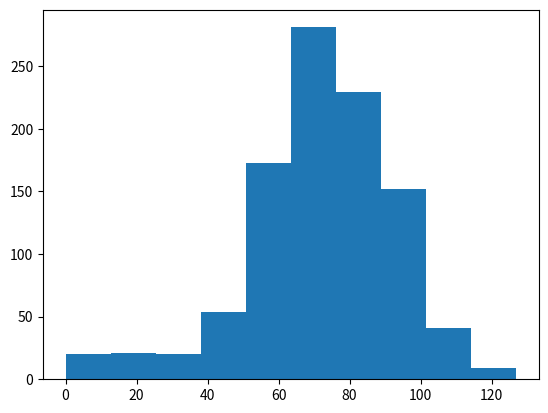

This chart was generated by the following Python code:
#!/usr/bin/env python
# coding: utf-8

# In[1]:


import numpy as np
#set the seed so that results are reproducible
np.random.seed(123)
all_walks=[]
for i in range(1000) : #playing game for 1000 times
    random_walk=[0]
    for x in range(100): #one dice throw
        step = random_walk[-1]
        dice = np.random.randint(1,7)
        if dice <= 2:
            step = max(0,step-1) #its done as we cant go below 0
        elif dice <= 5:
            step = step+1
        else:
            step = step + np.random.randint(1,7)
        if np.random.rand() <0.001:
            step = 0
        random_walk.append(step)
    all_walks.append(random_walk)            


np_aw=np.array(all_walks)
np_aw_t=np.transpose(np_aw)
print(np.random.randint(1,7))
print(all_walks)

ends = np_aw_t[-1,:]
import matplotlib.pyplot as plt

plt.hist(ends)
plt.show()
print(np.mean(ends>=60))


# In[ ]:




